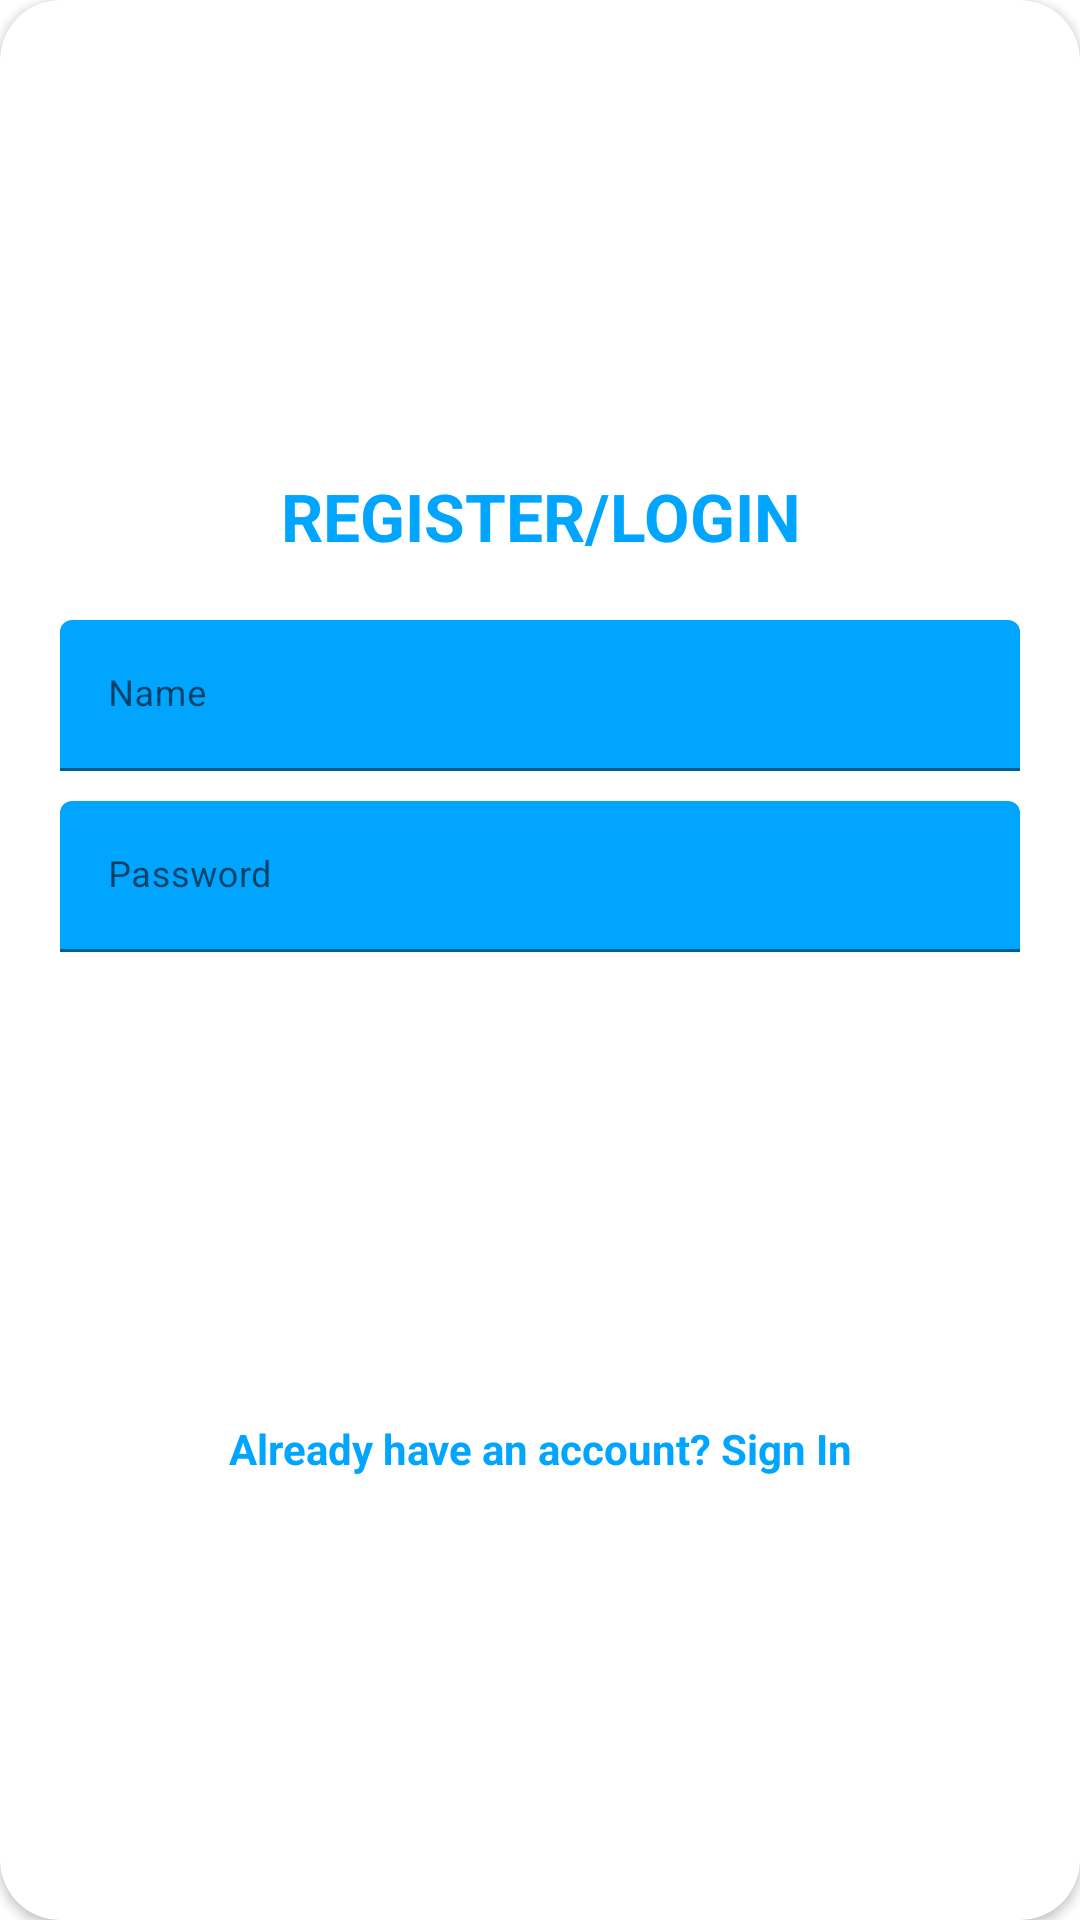

Write the Android layout XML for this screen, with the resource values it uses.
<!-- AndroidManifest.xml: application theme Theme.RSSReaderApplication -->
<!-- res/layout/layout_register.xml -->
<?xml version="1.0" encoding="utf-8"?>
<androidx.cardview.widget.CardView

    xmlns:android="http://schemas.android.com/apk/res/android"
    xmlns:app="http://schemas.android.com/apk/res-auto"

    style="@style/loginCard"
    app:cardCornerRadius="@dimen/loginCardRadius"
    android:elevation="5dp"
    android:layout_gravity="center"
    android:layout_marginTop="@dimen/loginViewsMargin"
    android:layout_marginBottom="@dimen/loginViewsMargin"
    android:background="@color/whiteCardColor">

    <LinearLayout
        style="@style/linearParent"
        android:layout_gravity="center"
        android:padding="@dimen/loginViewsMargin">


        <TextView
           style="@style/headerTextPrimary"
            android:text="@string/register"
            android:layout_marginTop="@dimen/signup_text_margin_top"/>

        <com.google.android.material.textfield.TextInputLayout
            android:id="@+id/textInputEmailReg"
            style="@style/parent"
            android:layout_marginTop="@dimen/loginViewsMargin">

            <EditText
                android:id="@+id/editTextEmailReg"
                style="@style/modifiedEditText"
                android:inputType="text"
                android:maxLines="1"
                android:hint="Name"/>
        </com.google.android.material.textfield.TextInputLayout>


        <com.google.android.material.textfield.TextInputLayout

            android:id="@+id/textInputPasswordReg"
            style="@style/parent"
            android:layout_marginTop="@dimen/signup_text_margin_top">

            <EditText
                android:id="@+id/editTextPasswordReg"
                style="@style/modifiedEditText"
                android:hint="@string/login_password_hint"
                android:maxLines="1"
                android:inputType="textPassword"/>
        </com.google.android.material.textfield.TextInputLayout>


        <Button
            android:id="@+id/cirRegButton"
            style="@style/loginButton"
            android:layout_gravity="center"
            android:text="Register"
            android:onClick="register"
            android:layout_marginTop="@dimen/loginViewsMargin"/>


        <Button
            android:id="@+id/cirLogButton"
            style="@style/loginButton"
            android:layout_gravity="center"
            android:text="Login"
            android:onClick="login"
            android:layout_marginTop="@dimen/loginViewsMargin"/>

        <TextView
            android:id="@+id/signIn"
           style="@style/parent"
            android:textAlignment="center"
            android:textStyle="bold"
            android:textColor="@color/primaryTextColor"
            android:text="@string/signup_login_hint"
            android:onClick="login"
            android:layout_marginTop="@dimen/loginViewsMargin"/>
    </LinearLayout>
</androidx.cardview.widget.CardView>
<!-- resources referenced by this layout -->
<resources>
  <color name="primaryTextColor">#00a5ff</color>
  <color name="whiteCardColor">#fff</color>
  <dimen name="loginCardRadius">20dp</dimen>
  <dimen name="loginViewsMargin">20dp</dimen>
  <dimen name="signup_text_margin_top">10dp</dimen>
  <string name="login_password_hint">Password</string>
  <string name="register">REGISTER/LOGIN</string>
  <string name="signup_login_hint">Already have an account? Sign In</string>
  <style name="headerTextPrimary" parent="headerText">
          <item name="android:textColor">@color/primaryTextColor</item>
      </style>
  <style name="linearParent" parent="parent">
          <item name="android:orientation">vertical</item>
      </style>
  <style name="loginButton" parent="viewParent">
          <item name="android:background">@drawable/login_button_bk</item>
          <item name="android:textColor">@color/whiteTextColor</item>
          <item name="android:textStyle">bold</item>
      </style>
  <style name="loginCard" parent="parent" />
  <style name="modifiedEditText" parent="parent">
          <item name="android:textSize">@dimen/newsMoreTextSize</item>
          <item name="android:backgroundTint">@color/primaryTextColor</item>
      </style>
  <style name="parent">
          <item name="android:layout_width">match_parent</item>
          <item name="android:layout_height">wrap_content</item>
      </style>
  <style name="Theme.RSSReaderApplication" parent="Theme.MaterialComponents.DayNight.DarkActionBar">
          
          <item name="colorPrimary">@color/purple_500</item>
          <item name="colorPrimaryVariant">@color/purple_700</item>
          <item name="colorOnPrimary">@color/white</item>
          
          <item name="colorSecondary">@color/teal_200</item>
          <item name="colorSecondaryVariant">@color/teal_700</item>
          <item name="colorOnSecondary">@color/black</item>
          
          <item name="android:statusBarColor">?attr/colorPrimaryVariant</item>
          
      </style>
  <style name="headerText" parent="parent">
          <item name="android:textSize">@dimen/headerTextSize</item>
          <item name="android:textAlignment">center</item>
          <item name="android:textColor">@color/whiteTextColor</item>
          <item name="android:textStyle">bold</item>
      </style>
  <style name="viewParent">
          <item name="android:layout_width">wrap_content</item>
          <item name="android:layout_height">wrap_content</item>
      </style>
  <color name="whiteTextColor">#fff</color>
  <dimen name="newsMoreTextSize">12sp</dimen>
  <color name="purple_500">#FF6200EE</color>
  <color name="purple_700">#FF3700B3</color>
  <color name="white">#FFFFFFFF</color>
  <color name="teal_200">#FF03DAC5</color>
  <color name="teal_700">#FF018786</color>
  <color name="black">#FF000000</color>
  <dimen name="headerTextSize">22sp</dimen>
</resources>
